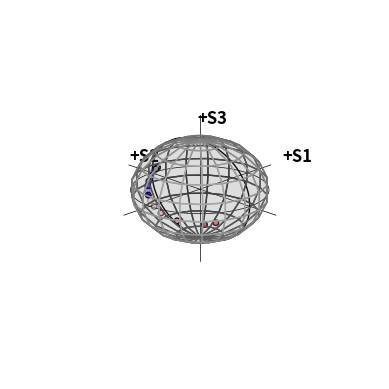

Generate this figure with matplotlib:
# -*- coding: utf-8 -*-
"""
Created on Wed Feb 14 11:28:11 2024

[redacted]
"""



import numpy as np
import matplotlib.pyplot as plt
from mpl_toolkits.mplot3d import Axes3D

# If using Jupyter Notebook, uncomment the following line:
# %matplotlib notebook

def poincare_sphere(S1, S2, S3):
    x = S1
    y = S2
    z = S3

    fig = plt.figure()
    ax = fig.add_subplot(111, projection='3d')

    # Plot the sphere
    u, v = np.mgrid[0:2*np.pi:20j, 0:np.pi:10j]
    sphere_x = np.cos(u) * np.sin(v)
    sphere_y = np.sin(u) * np.sin(v)
    sphere_z = np.cos(v)
    ax.plot_surface(sphere_x, sphere_y, sphere_z, color='0.5', alpha=0.1, edgecolors='0.65')

    # Plot the axes
    ax.plot([-1.5, 1.5], [0, 0], [0, 0], 'k-', linewidth=0.5)
    ax.plot([0, 0], [-1.5, 1.5], [0, 0], 'k-', linewidth=0.5)
    ax.plot([0, 0], [0, 0], [-1.5, 1.5], 'k-', linewidth=0.5)

    ax.text(1.75, 0, 0, '+S1', fontweight='bold', fontsize=12)
    ax.text(0.1, 1.6, 0, '+S2', fontweight='bold', fontsize=12)
    ax.text(-0.05, 0, 1.35, '+S3', fontweight='bold', fontsize=12)

    # Plot the equator and prime meridian
    t = np.linspace(-1, 1, 100)
    equator_y = np.sqrt(1 - t**2)
    ax.plot(t, equator_y, np.zeros_like(t), 'k-', linewidth=0.5)
    ax.plot(t, -equator_y, np.zeros_like(t), 'k-', linewidth=0.5)

    prime_meridian_z = np.sqrt(1 - t**2)
    ax.plot(np.zeros_like(t), t, prime_meridian_z, 'k-', linewidth=1)
    ax.plot(np.zeros_like(t), t, -prime_meridian_z, 'k-', linewidth=1)

    # Plot the data points
    ax.scatter(x[0], y[0], z[0], color='k', s=16)  # Adjusted marker size (4^2)
    ax.scatter(x[1:4], y[1:4], z[1:4], edgecolors='k', facecolors=(0.7, 0.7, 1), s=16)
    ax.scatter(x[4:8], y[4:8], z[4:8], edgecolors='k', facecolors=(0.35, 0.35, 1), s=16)
    ax.scatter(x[8:10], y[8:10], z[8:10], edgecolors='k', facecolors=(0, 0, 1), s=16)
    ax.scatter(x[10:14], y[10:14], z[10:14], edgecolors='k', facecolors=(1, 0.7, 0.7), s=16)
    ax.scatter(x[14:17], y[14:17], z[14:17], edgecolors='k', facecolors=(1, 0.4, 0.4), s=16)

    ax.view_init(elev=20, azim=-135)
    ax.set_axis_off()
    plt.show()

# Provided data
S1 = [0.052678622, 0.057043128, 0.051607531, 0.026610903, -0.024018592, -0.113552192, -0.212786257, -0.297516853, -0.37344744, -0.451327763, -0.527621065, -0.600779531, -0.658937899, -0.66505057, -0.498724741, -0.377489577, -0.378305462]
S2 = [0.945565331, 0.946514496, 0.945829129, 0.946154634, 0.937401469, 0.904185381, 0.846021329, 0.779859999, 0.703951433, 0.606402539, 0.484236263, 0.328932123, 0.12739057, -0.210526674, -0.59129189, -0.698180875, -0.698798966]
S3 = [0.115858577, 0.116600466, 0.109331863, 0.089064757, 0.055155716, 0.00360812, -0.050291432, -0.094232168, -0.132968784, -0.174170551, -0.217499175, -0.258231438, -0.300907227, -0.336885768, -0.334729973, -0.302779043, -0.302842309]

poincare_sphere(S1, S2, S3)

